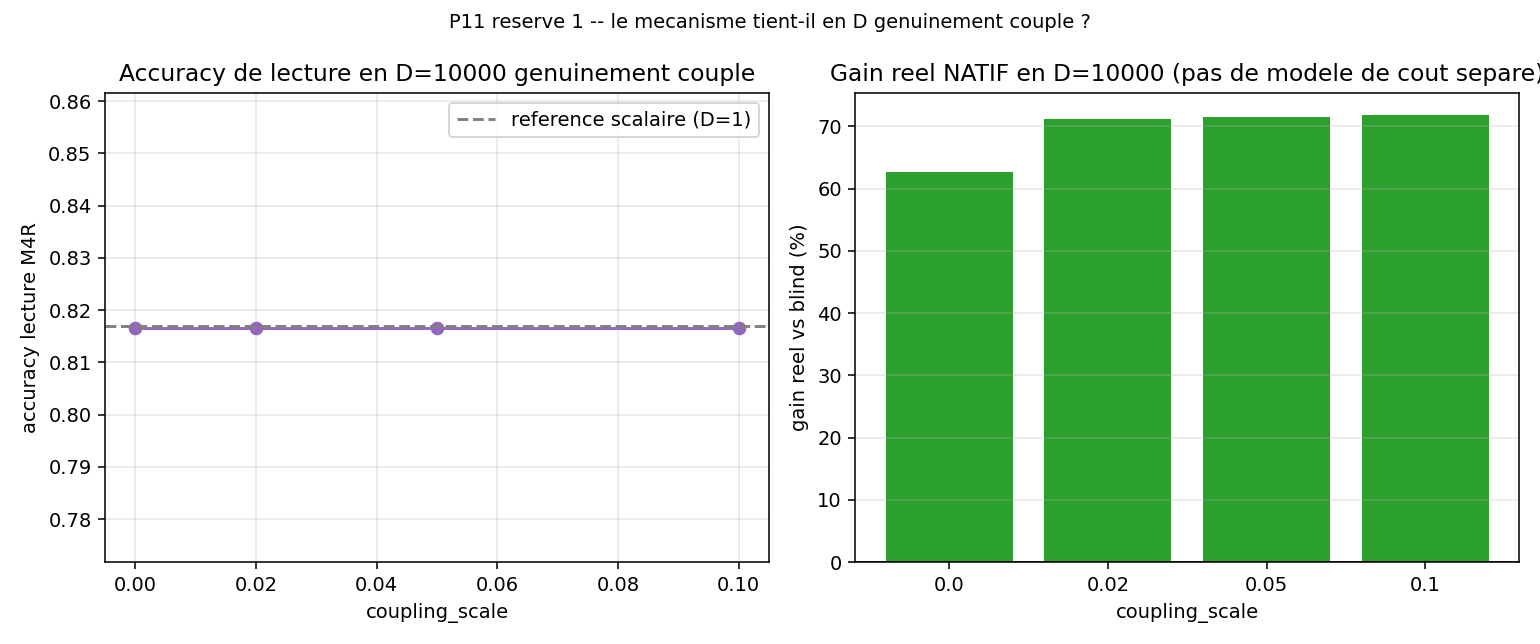

Values plotted in this chart, from the file beside it:
coupling_scale, accuracy, blind_iters, warm_iters, coupled_iters, t_blind_per_seed_s, t_coupled_per_seed_s, gain_pct
0.000000, 0.8167, 1475, 335.8, 54.17, 0.04421, 0.01648, 62.73
0.02, 0.8167, 1476, 336, 54.17, 0.06068, 0.01744, 71.26
0.05, 0.8167, 1478, 337.8, 55.17, 0.06147, 0.01749, 71.55
0.1, 0.8167, 1488, 341.8, 55.17, 0.06138, 0.01731, 71.79
